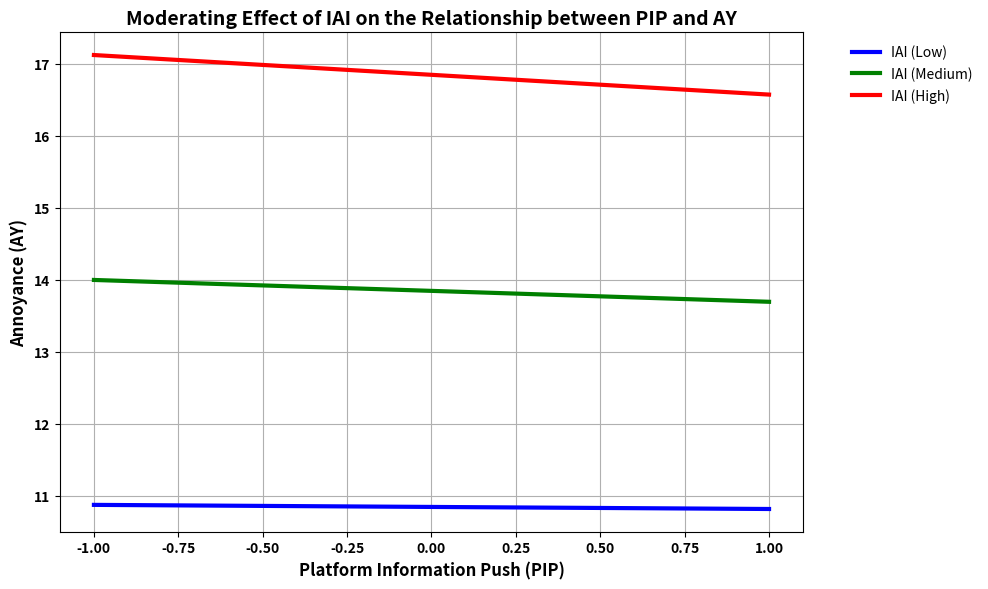

This chart was generated by the following Python code:
import numpy as np
import matplotlib.pyplot as plt

# 定义变量和回归系数
b_intercept = -10.2286
b_PIP = 0.8355
b_IAI = 0.9048
b_interaction = -0.0371

# 定义PIP的取值范围
PIP_values = np.linspace(-1, 1, 100)  # PIP值从-1到1（标准化后）

# 定义不同IAI值（低，中，高）
IAI_low = 23.2907
IAI_medium = 26.6054
IAI_high = 29.9201

# 计算不同IAI水平下的AY值
AY_low = b_intercept + b_PIP * PIP_values + b_IAI * IAI_low + b_interaction * PIP_values * IAI_low
AY_medium = b_intercept + b_PIP * PIP_values + b_IAI * IAI_medium + b_interaction * PIP_values * IAI_medium
AY_high = b_intercept + b_PIP * PIP_values + b_IAI * IAI_high + b_interaction * PIP_values * IAI_high

# 绘制图表
plt.figure(figsize=(10, 6))
plt.plot(PIP_values, AY_low, label='IAI (Low)', linewidth=3, color='blue')
plt.plot(PIP_values, AY_medium, label='IAI (Medium)', linewidth=3, color='green')
plt.plot(PIP_values, AY_high, label='IAI (High)', linewidth=3, color='red')
plt.xlabel('Platform Information Push (PIP)', fontsize=12, fontweight='bold')
plt.ylabel('Annoyance (AY)', fontsize=12, fontweight='bold')
plt.title('Moderating Effect of IAI on the Relationship between PIP and AY', fontsize=14, fontweight='bold')
plt.legend(frameon=False, bbox_to_anchor=(1.05, 1), loc='upper left')
plt.grid(True)
plt.xticks(fontsize=10, fontweight='bold')
plt.yticks(fontsize=10, fontweight='bold')
plt.tight_layout()
plt.show()

















